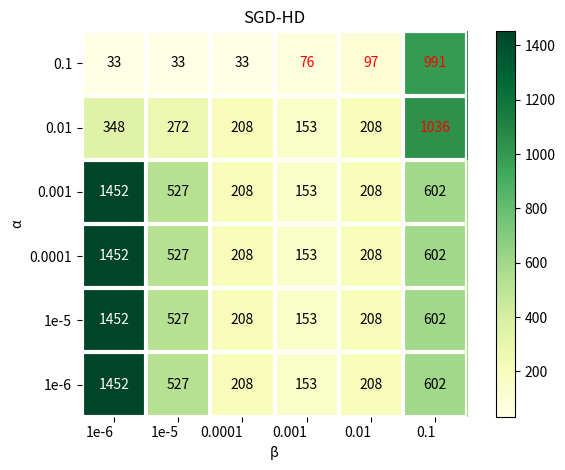

Source code (Python):
import numpy as np
import matplotlib
import matplotlib.pyplot as plt

def heatmap(data, row_labels, col_labels, ax=None,
            cbar_kw={}, cbarlabel="", **kwargs):
    """
    Create a heatmap from a numpy array and two lists of labels.

    Parameters
    ----------
    data
        A 2D numpy array of shape (M, N).
    row_labels
        A list or array of length M with the labels for the rows.
    col_labels
        A list or array of length N with the labels for the columns.
    ax
        A `matplotlib.axes.Axes` instance to which the heatmap is plotted.  If
        not provided, use current axes or create a new one.  Optional.
    cbar_kw
        A dictionary with arguments to `matplotlib.Figure.colorbar`.  Optional.
    cbarlabel
        The label for the colorbar.  Optional.
    **kwargs
        All other arguments are forwarded to `imshow`.
    """

    if not ax:
        ax = plt.gca()

    # Plot the heatmap
    im = ax.imshow(data, **kwargs)

    # Create colorbar
    cbar = ax.figure.colorbar(im, ax=ax, **cbar_kw)
    cbar.ax.set_ylabel(cbarlabel, rotation=-90, va="bottom")

    # Show all ticks and label them with the respective list entries.
    ax.set_xticks(np.arange(data.shape[1]))
    ax.set_yticks(np.arange(data.shape[0]))
    ax.set_xticklabels(col_labels)
    ax.set_yticklabels(row_labels)
    ax.set_xlabel("β")
    ax.set_ylabel("α")
    ax.set_title("SGD-HD")


    # Let the horizontal axes labeling appear on top.
    ax.tick_params(top=False, bottom=True,
                   labeltop=False, labelbottom=True)

    # Rotate the tick labels and set their alignment.
    plt.setp(ax.get_xticklabels(), rotation=0, ha="right",
             rotation_mode="anchor")

    # Turn spines off and create white grid.
    for key, val in ax.spines.items():
        val.set_visible(False)
    # ax.spines[:].set_visible(False)

    ax.set_xticks(np.arange(data.shape[1]+1)-.5, minor=True)
    ax.set_yticks(np.arange(data.shape[0]+1)-.5, minor=True)
    ax.grid(which="minor", color="w", linestyle='-', linewidth=3)
    ax.tick_params(which="minor", bottom=False, left=False)

    return im, cbar


def annotate_heatmap(im, data=None, valfmt="{x:.2f}",
                     textcolors=("black", "white"),
                     threshold=None, **textkw):
    """
    A function to annotate a heatmap.

    Parameters
    ----------
    im
        The AxesImage to be labeled.
    data
        Data used to annotate.  If None, the image's data is used.  Optional.
    valfmt
        The format of the annotations inside the heatmap.  This should either
        use the string format method, e.g. "$ {x:.2f}", or be a
        `matplotlib.ticker.Formatter`.  Optional.
    textcolors
        A pair of colors.  The first is used for values below a threshold,
        the second for those above.  Optional.
    threshold
        Value in data units according to which the colors from textcolors are
        applied.  If None (the default) uses the middle of the colormap as
        separation.  Optional.
    **kwargs
        All other arguments are forwarded to each call to `text` used to create
        the text labels.
    """

    if not isinstance(data, (list, np.ndarray)):
        data = im.get_array()

    # Normalize the threshold to the images color range.
    if threshold is not None:
        threshold = im.norm(threshold)
    else:
        threshold = im.norm(data.max())/2.

    # Set default alignment to center, but allow it to be
    # overwritten by textkw.
    kw = dict(horizontalalignment="center",
              verticalalignment="center")
    kw.update(textkw)

    # Get the formatter in case a string is supplied
    if isinstance(valfmt, str):
        valfmt = matplotlib.ticker.StrMethodFormatter(valfmt)

    # Loop over the data and create a `Text` for each "pixel".
    # Change the text's color depending on the data.
    texts = []
    for i in range(data.shape[0]):
        for j in range(data.shape[1]):
            if (i == 0 and j == 3) or (i == 0 and j == 4) or (i == 0 and j == 5) or (i == 1 and j == 5):
                kw.update(color="red")
            else:
                kw.update(color=textcolors[int(im.norm(data[i, j]) > threshold)])
            text = im.axes.text(j, i, valfmt(data[i, j], None), **kw)
            texts.append(text)

    return texts


alphas = ["0.1", "0.01", "0.001", "0.0001",
              "1e-5", "1e-6"]

betas = ["1e-6", "1e-5", "0.0001", "0.001",
              "0.01", "0.1"]

iterations = np.array([[33, 33, 33, 33, 33, 33],
                       [348, 348, 348, 348, 348, 348],
                       [2657, 2657, 2657, 2657, 2657, 2657],
                       [21239, 21239, 21239, 21239, 21239, 21239],
                       [178298, 178298, 178298, 178298, 178298, 178298],
                       [468750, 468750, 468750, 468750, 468750, 468750]])

iterations2 = np.array([[33, 33, 33, 76, 97, 991],
                        [348, 272, 208, 153, 208, 1036],
                        [1452, 527, 208, 153, 208, 602],
                        [1452, 527, 208, 153, 208, 602],
                        [1452, 527, 208, 153, 208, 602],
                        [1452, 527, 208, 153, 208, 602]])

fig, ax = plt.subplots()

im, cbar = heatmap(iterations2, alphas, betas, ax=ax,
                   cmap="YlGn", cbarlabel="")
texts = annotate_heatmap(im, valfmt="{x:.0f}")
# texts = annotate_heatmap(im, valfmt="{x:.1f} t")

fig.tight_layout()
plt.show()
